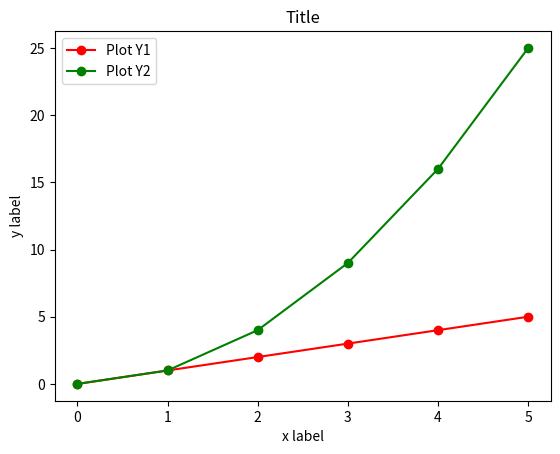

Python code for this plot:
# Import libraries
import numpy as np
import matplotlib.pyplot as plt

# Define values
X = np.array([0, 1, 2, 3, 4, 5])
Y1 = X
Y2 = X * X

# Create figure for plot
fig = plt.figure()
graph = fig.add_subplot(1,1,1)
graph.set_xlabel('x label')
graph.set_ylabel('y label')
graph.set_title('Title')

# Insert plots
plt.plot(X,Y1,'ro-',label='Plot Y1')
plt.plot(X,Y2,'go-',label='Plot Y2')

# Show legend
plt.legend()

# Save figure
plt.savefig('lineplot.png')
plt.savefig('lineplot.pdf')

# Show plot in interactive window
plt.show()

# Close figure
plt.clf()
plt.cla()
plt.close()
